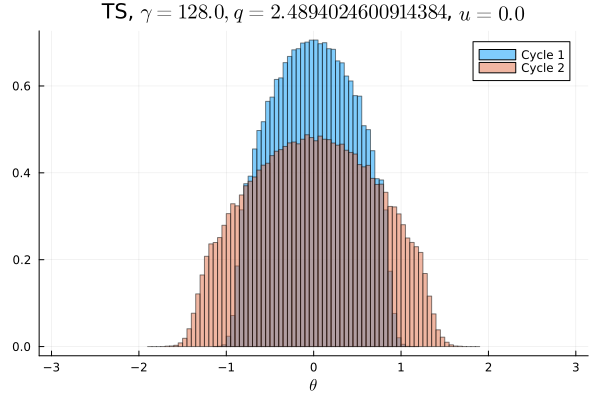

The data file committed next to this chart (first rows):
Cycle 1, Cycle 2
0.0, 0.0
0.0, 0.0
0.0, 0.0
0.0, 0.0
0.0, 0.0
0.0, 0.0
0.0, 0.0
0.0, 0.0
0.0, 0.0
0.0, 0.0
0.0, 0.0
0.0, 0.0
0.0, 0.0
0.0, 0.0
0.0, 0.0
0.0, 0.0
0.0, 0.0
0.0, 0.0
0.0, 0.0
0.0, 0.0
0.0, 3.125e-6
0.0, 0.0
0.0, 1.5625e-5
0.0, 6.5625e-5
0.0, 0.0001344
0.0, 0.0004062
0.0, 0.001181
0.0, 0.003044
0.0, 0.006038
0.0, 0.009713
0.0, 0.01306
3.125e-6, 0.01507
2.5e-5, 0.01531
0.0001719, 0.01697
0.001609, 0.01935
0.006125, 0.02065
0.0162, 0.02104
0.02323, 0.02302
0.02461, 0.0239
0.03012, 0.02499
0.0312, 0.02582
0.03535, 0.0264
0.03635, 0.02775
0.03895, 0.02797
0.03987, 0.0293
0.04189, 0.0292
0.04294, 0.02937
0.04371, 0.02966
0.04362, 0.03049
0.0444, 0.03025
0.04439, 0.02991
0.04397, 0.03026
0.0434, 0.02998
0.04279, 0.0295
0.04124, 0.02905
0.04043, 0.02923
0.03873, 0.02804
0.03643, 0.02782
0.03553, 0.02639
0.03129, 0.02588
... 40 more rows
